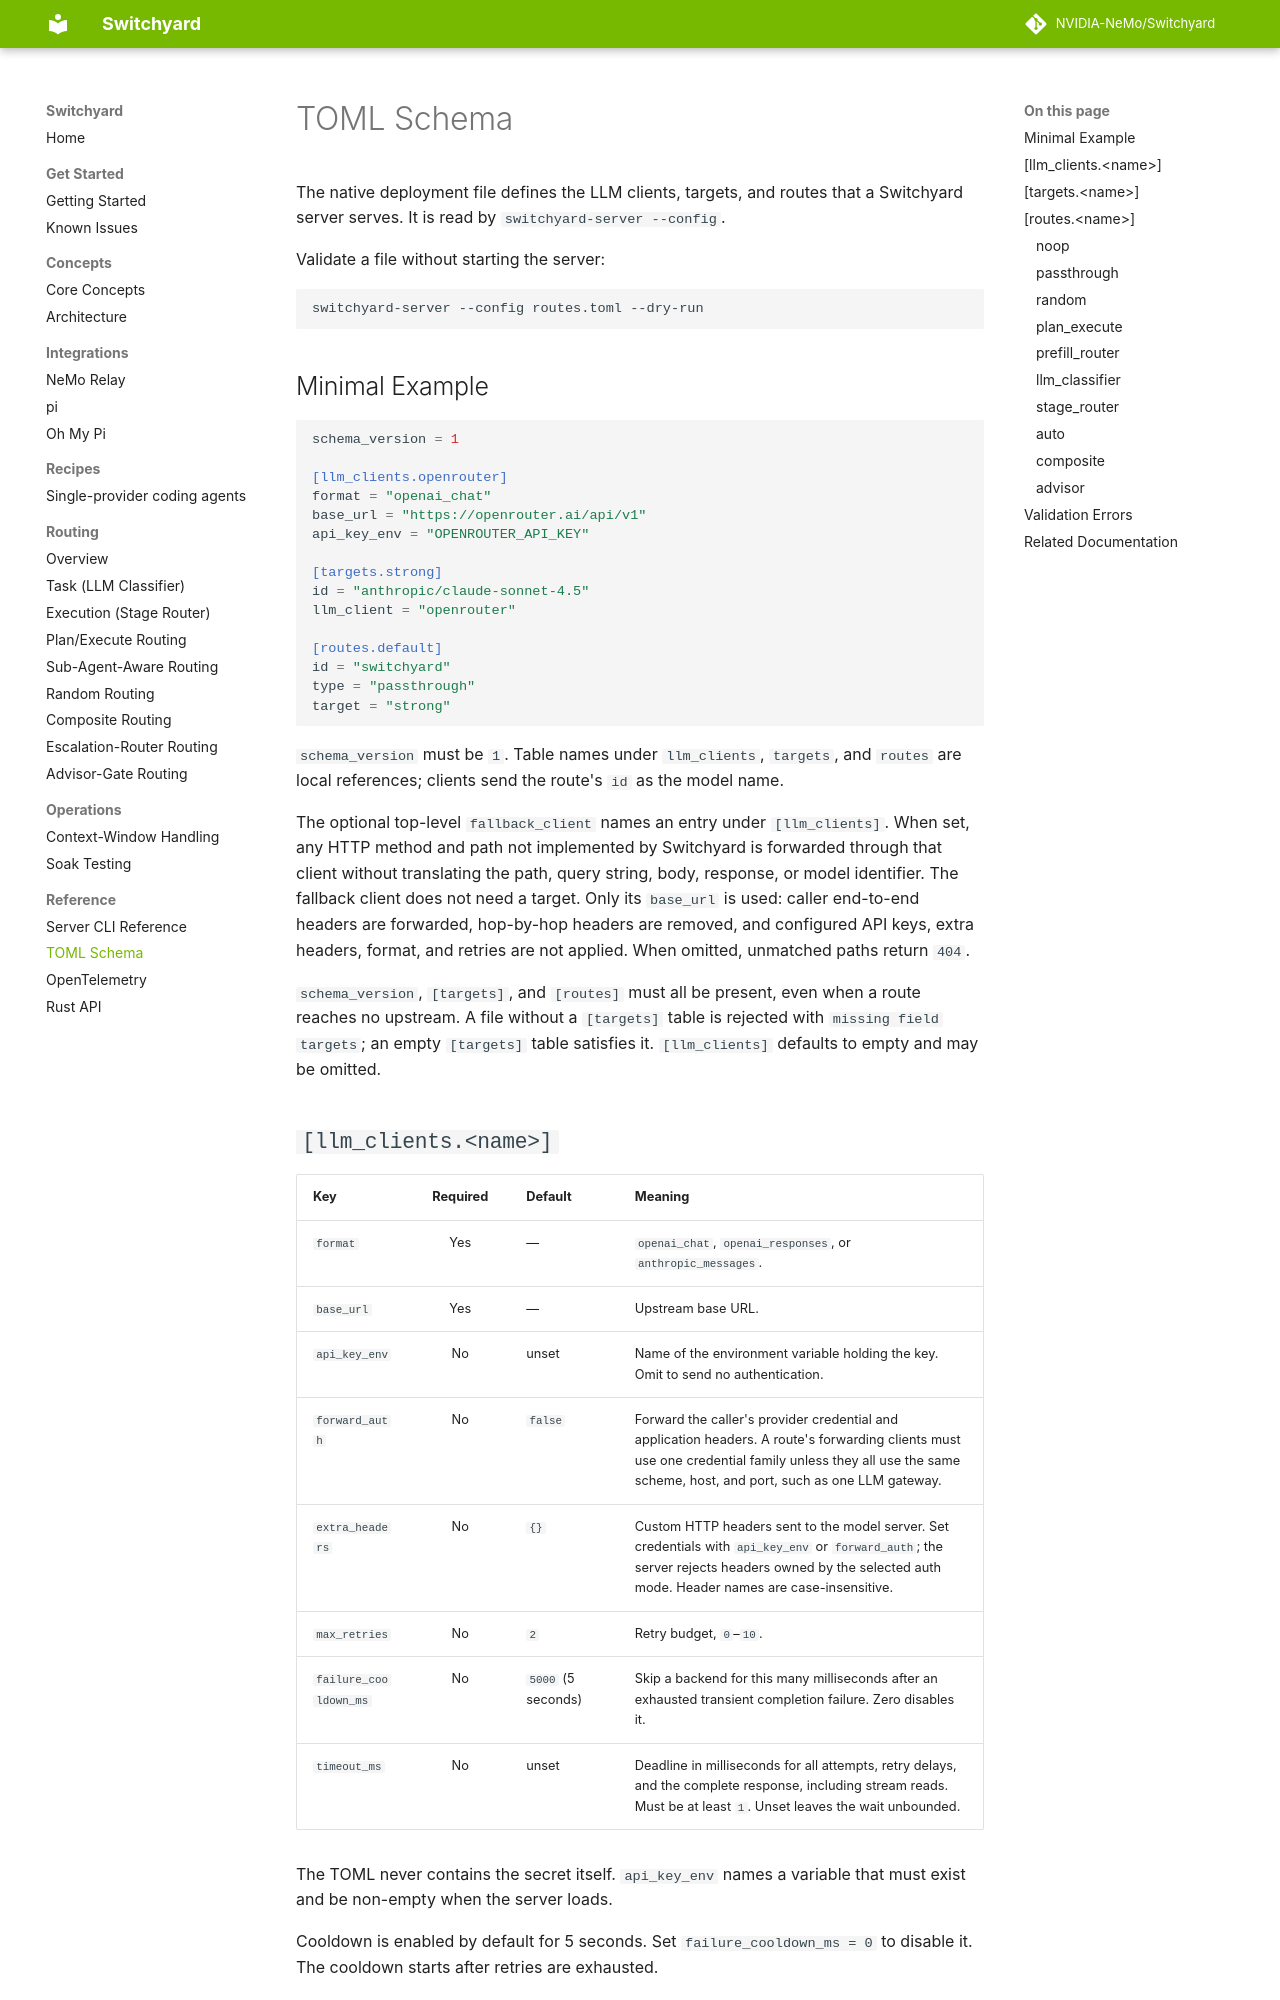

repository: macintoshme/Switchyard · page: reference/toml_schema/index.html · generator: mkdocs

# TOML Schema

The native deployment file defines the LLM clients, targets, and routes that a
Switchyard server serves. It is read by `switchyard-server --config`.

Validate a file without starting the server:

```bash
switchyard-server --config routes.toml --dry-run
```

## Minimal Example

```toml
schema_version = 1

[llm_clients.openrouter]
format = "openai_chat"
base_url = "https://openrouter.ai/api/v1"
api_key_env = "OPENROUTER_API_KEY"

[targets.strong]
id = "anthropic/claude-sonnet-4.5"
llm_client = "openrouter"

[routes.default]
id = "switchyard"
type = "passthrough"
target = "strong"
```

`schema_version` must be `1`. Table names under `llm_clients`, `targets`, and
`routes` are local references; clients send the route's `id` as the model name.

The optional top-level `fallback_client` names an entry under `[llm_clients]`. When set, any HTTP
method and path not implemented by Switchyard is forwarded through that client without translating
the path, query string, body, response, or model identifier. The fallback client does not need a
target. Only its `base_url` is used: caller end-to-end headers are forwarded, hop-by-hop headers are
removed, and configured API keys, extra headers, format, and retries are not applied. When omitted,
unmatched paths return `404`.

`schema_version`, `[targets]`, and `[routes]` must all be present, even when a
route reaches no upstream. A file without a `[targets]` table is rejected with
`missing field targets`; an empty `[targets]` table satisfies it.
`[llm_clients]` defaults to empty and may be omitted.
